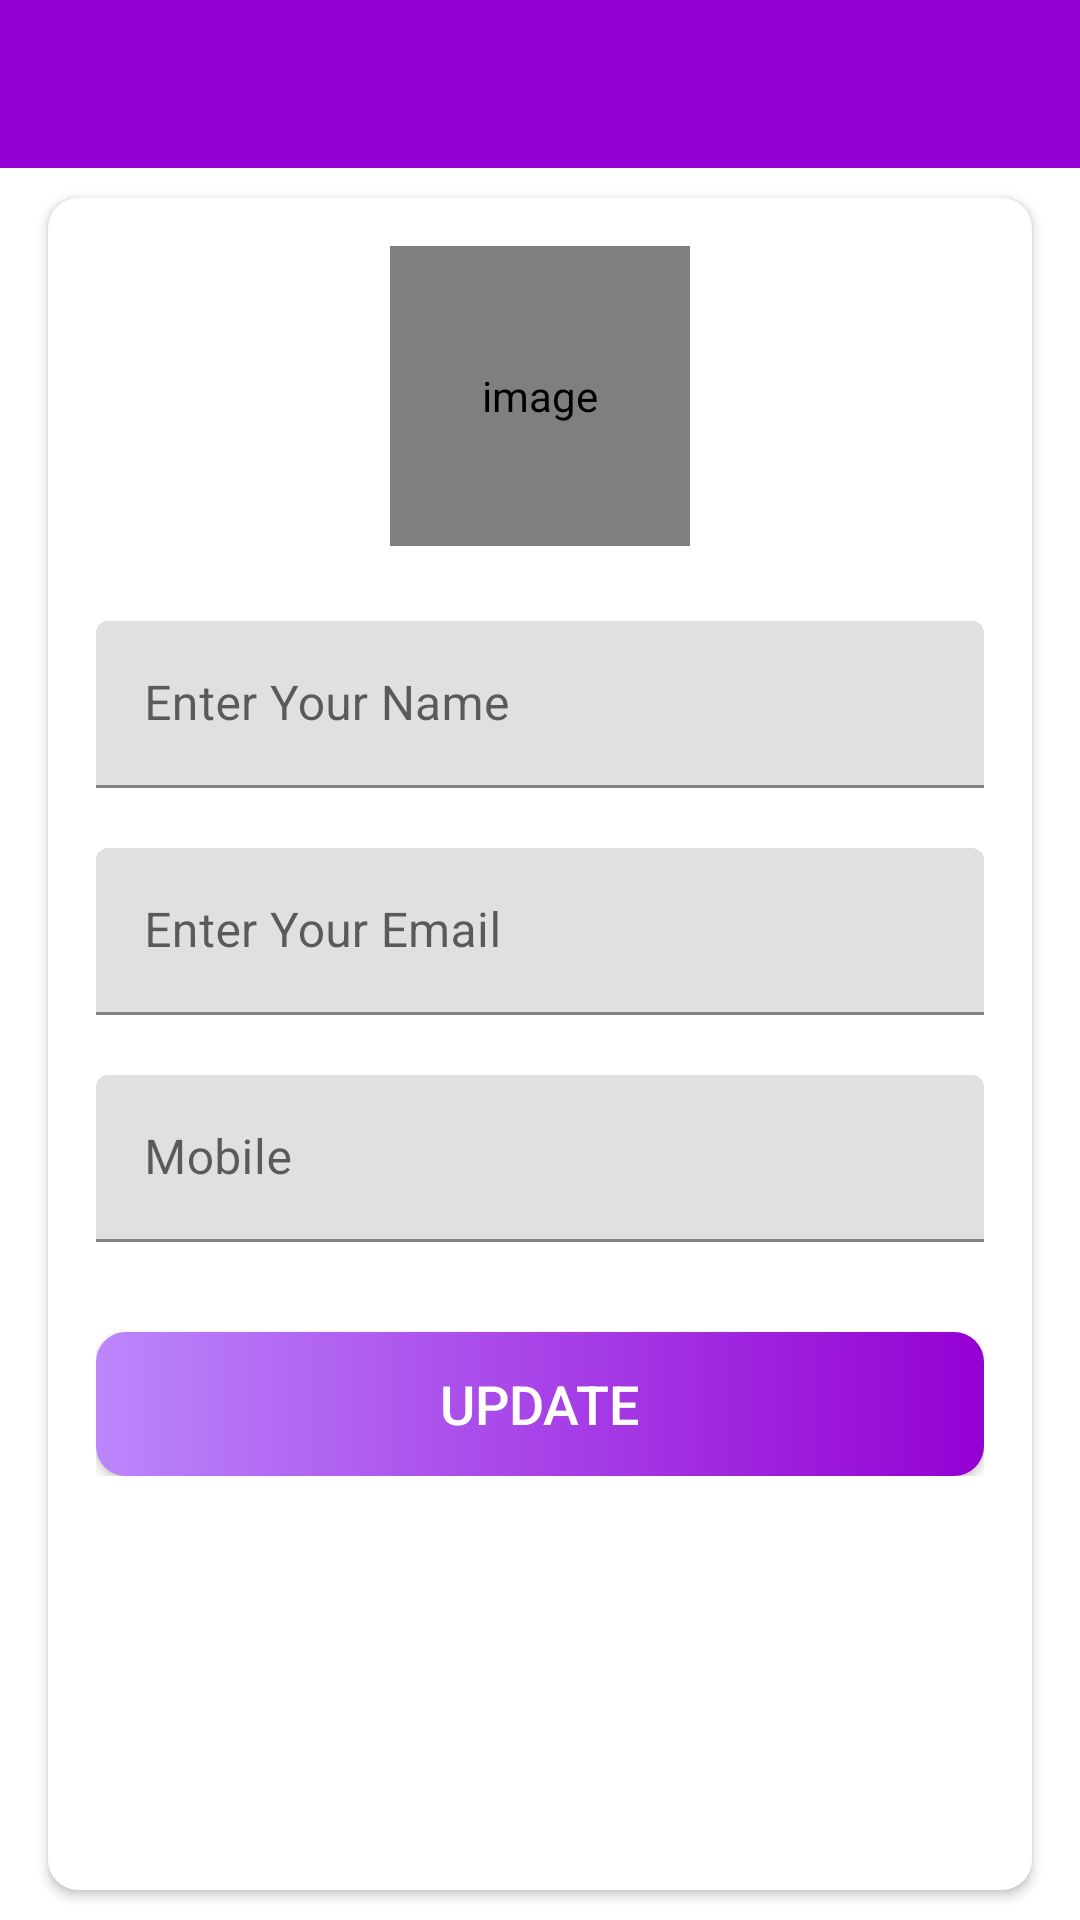

This screen was rendered from an Android layout file. Write that file and the resources it references.
<!-- AndroidManifest.xml: activity theme Theme.Pro_Manager.NoActionBar -->
<!-- res/layout/activity_my_profile.xml -->
<?xml version="1.0" encoding="utf-8"?>
<LinearLayout xmlns:android="http://schemas.android.com/apk/res/android"
    xmlns:app="http://schemas.android.com/apk/res-auto"
    xmlns:tools="http://schemas.android.com/tools"
    android:layout_width="match_parent"
    android:layout_height="match_parent"
    android:orientation="vertical"
    tools:context=".activities.MyProfileActivity">

    <com.google.android.material.appbar.AppBarLayout
        android:layout_width="match_parent"
        android:layout_height="wrap_content"
        android:theme="@style/Theme.Pro_Manager.AppBarOverlay">

        <androidx.appcompat.widget.Toolbar
            android:id="@+id/toolbar_my_profile_activity"
            android:layout_width="match_parent"
            android:layout_height="?attr/actionBarSize"
            android:background="@color/colorAccent"
            app:popupTheme="@style/Theme.Pro_Manager.PopupOverlay"/>
    </com.google.android.material.appbar.AppBarLayout>

    <LinearLayout
        android:layout_width="match_parent"
        android:layout_height="match_parent"
        android:background="@drawable/ic_background">

        <androidx.cardview.widget.CardView
            android:layout_width="match_parent"
            android:layout_height="match_parent"
            android:layout_marginStart="@dimen/my_profile_screen_content_marginStartEnd"
            android:layout_marginTop="@dimen/my_profile_screen_content_marginTopBottom"
            android:layout_marginEnd="@dimen/my_profile_screen_content_marginStartEnd"
            android:layout_marginBottom="@dimen/my_profile_screen_content_marginTopBottom"
            android:elevation="@dimen/card_view_elevation"
            app:cardCornerRadius="@dimen/card_view_corner_radius">

            <LinearLayout
                android:layout_width="match_parent"
                android:layout_height="wrap_content"
                android:gravity="center_horizontal"
                android:orientation="vertical"
                android:padding="@dimen/my_profile_screen_content_padding">

                <de.hdodenhof.circleimageview.CircleImageView
                    android:id="@+id/iv_profile_user_image"
                    android:layout_width="@dimen/my_profile_user_image_size"
                    android:layout_height="@dimen/my_profile_user_image_size"
                    android:contentDescription="@string/image_contentDescription"
                    android:src="@drawable/ic_user_place_holder"/>

                <com.google.android.material.textfield.TextInputLayout
                    android:layout_width="match_parent"
                    android:layout_height="wrap_content"
                    android:layout_marginTop="@dimen/my_profile_name_till_marginTop">

                    <androidx.appcompat.widget.AppCompatEditText
                        android:id="@+id/et_name"
                        android:layout_width="match_parent"
                        android:layout_height="wrap_content"
                        android:hint="@string/name"
                        android:textSize="@dimen/et_text_size"
                        tools:ignore="SpeakableTextPresentCheck" />

                </com.google.android.material.textfield.TextInputLayout>

                <com.google.android.material.textfield.TextInputLayout
                    android:layout_width="match_parent"
                    android:layout_height="wrap_content"
                    android:layout_marginTop="@dimen/my_profile_et_email_marginTop">

                    <androidx.appcompat.widget.AppCompatEditText
                        android:id="@+id/et_email"
                        android:layout_width="match_parent"
                        android:layout_height="wrap_content"
                        android:focusable="false"
                        android:focusableInTouchMode="false"
                        android:hint="@string/email"
                        android:inputType="textEmailAddress"
                        android:textSize="@dimen/et_text_size"
                        tools:ignore="SpeakableTextPresentCheck" />

                </com.google.android.material.textfield.TextInputLayout>

                <com.google.android.material.textfield.TextInputLayout
                    android:layout_width="match_parent"
                    android:layout_height="wrap_content"
                    android:layout_marginTop="@dimen/my_profile_et_mobile_marginTop">

                    <androidx.appcompat.widget.AppCompatEditText
                        android:id="@+id/et_mobile"
                        android:layout_width="match_parent"
                        android:layout_height="wrap_content"
                        android:hint="@string/mobile"
                        android:inputType="phone"
                        android:textSize="@dimen/et_text_size"
                        tools:ignore="SpeakableTextPresentCheck" />

                </com.google.android.material.textfield.TextInputLayout>

                <androidx.appcompat.widget.AppCompatButton
                    android:id="@+id/btn_update"
                    android:layout_width="match_parent"
                    android:layout_height="wrap_content"
                    android:layout_gravity="center"
                    android:layout_marginTop="@dimen/my_profile_btn_update_marginTop"
                    android:background="@drawable/shape_button_rounded"
                    android:foreground="?attr/selectableItemBackground"
                    android:gravity="center"
                    android:paddingTop="@dimen/btn_paddingTopBottom"
                    android:paddingBottom="@dimen/btn_paddingTopBottom"
                    android:text="@string/update"
                    android:textColor="@android:color/white"
                    android:textSize="@dimen/btn_text_size"/>

            </LinearLayout>
        </androidx.cardview.widget.CardView>

    </LinearLayout>

</LinearLayout>
<!-- resources referenced by this layout -->
<resources>
  <color name="colorAccent">#9400D3</color>
  <dimen name="btn_paddingTopBottom">8dp</dimen>
  <dimen name="btn_text_size">18sp</dimen>
  <dimen name="card_view_corner_radius">10dp</dimen>
  <dimen name="card_view_elevation">10dp</dimen>
  <dimen name="et_text_size">16sp</dimen>
  <dimen name="my_profile_btn_update_marginTop">30dp</dimen>
  <dimen name="my_profile_et_email_marginTop">20dp</dimen>
  <dimen name="my_profile_et_mobile_marginTop">20dp</dimen>
  <dimen name="my_profile_name_till_marginTop">25dp</dimen>
  <dimen name="my_profile_screen_content_marginStartEnd">16dp</dimen>
  <dimen name="my_profile_screen_content_marginTopBottom">10dp</dimen>
  <dimen name="my_profile_screen_content_padding">16dp</dimen>
  <dimen name="my_profile_user_image_size">100dp</dimen>
  <!-- drawable shape_button_rounded (drawable-v24) -->
  <?xml version="1.0" encoding="utf-8"?>
  <shape xmlns:android="http://schemas.android.com/apk/res/android"
      android:shape="rectangle">
      <gradient
          android:angle="360"
          android:endColor="#9400D3"
          android:startColor="#FFBB86FC"
          android:type="linear"
          >
  
      </gradient>
  
      <corners android:radius="10dp"/>
  </shape>
  <string name="email">Enter Your Email</string>
  <string name="image_contentDescription">image</string>
  <string name="mobile">Mobile</string>
  <string name="name">Enter Your Name</string>
  <string name="update">UPDATE</string>
  <style name="Theme.Pro_Manager.AppBarOverlay" parent="ThemeOverlay.AppCompat.Dark.ActionBar">
  
      </style>
  <style name="Theme.Pro_Manager.PopupOverlay" parent="ThemeOverlay.AppCompat.Light" />
  <style name="Theme.Pro_Manager.NoActionBar">
          <item name="windowActionBar">false</item>
          <item name="windowNoTitle">true</item>
  
      </style>
</resources>
